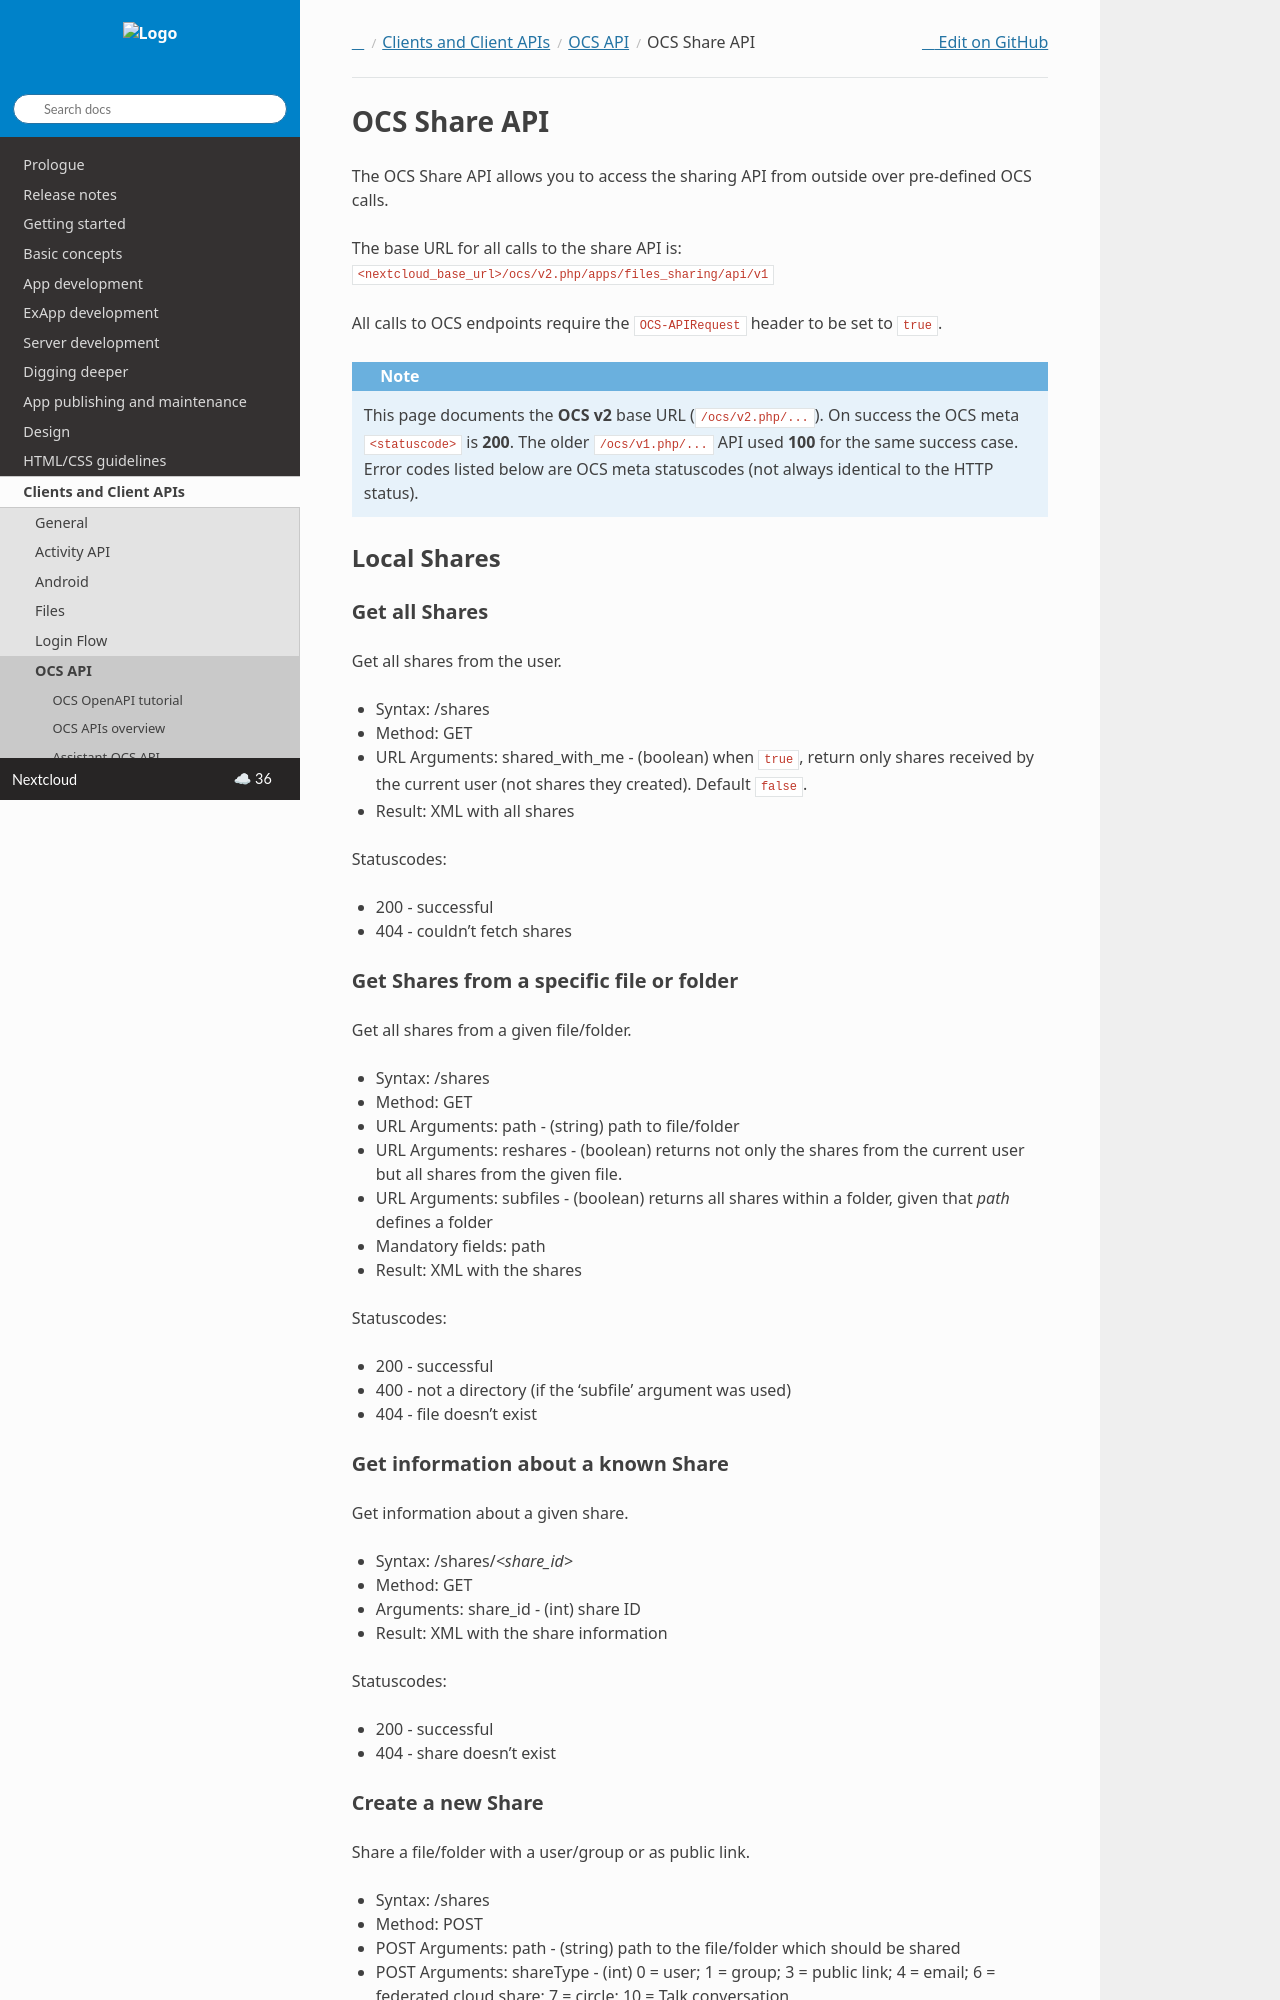

repository: nextcloud/documentation · page: server/latest/developer_manual/client_apis/OCS/ocs-share-api.html · generator: sphinx

=============
OCS Share API
=============

The OCS Share API allows you to access the sharing API from outside over
pre-defined OCS calls.

The base URL for all calls to the share API is: ``<nextcloud_base_url>/ocs/v2.php/apps/files_sharing/api/v1``

All calls to OCS endpoints require the ``OCS-APIRequest`` header to be set to ``true``.

.. note::

   This page documents the **OCS v2** base URL (``/ocs/v2.php/...``). On success the
   OCS meta ``<statuscode>`` is **200**. The older ``/ocs/v1.php/...`` API used
   **100** for the same success case. Error codes listed below are OCS meta
   statuscodes (not always identical to the HTTP status).

Local Shares
------------

Get all Shares
~~~~~~~~~~~~~~

Get all shares from the user.

* Syntax: /shares
* Method: GET

* URL Arguments: shared_with_me - (boolean) when ``true``, return only shares
  received by the current user (not shares they created). Default ``false``.

* Result: XML with all shares

Statuscodes:

* 200 - successful
* 404 - couldn't fetch shares

Get Shares from a specific file or folder
~~~~~~~~~~~~~~~~~~~~~~~~~~~~~~~~~~~~~~~~~

Get all shares from a given file/folder.

* Syntax: /shares
* Method: GET

* URL Arguments: path - (string) path to file/folder
* URL Arguments: reshares - (boolean) returns not only the shares from the current user but all shares from the given file.
* URL Arguments: subfiles - (boolean) returns all shares within a folder, given that
  *path* defines a folder
* Mandatory fields: path

* Result: XML with the shares

Statuscodes:

* 200 - successful
* 400 - not a directory (if the 'subfile' argument was used)
* 404 - file doesn't exist

Get information about a known Share
~~~~~~~~~~~~~~~~~~~~~~~~~~~~~~~~~~~

Get information about a given share.

* Syntax: /shares/*<share_id>*
* Method: GET

* Arguments: share_id - (int) share ID

* Result: XML with the share information

Statuscodes:

* 200 - successful
* 404 - share doesn't exist
